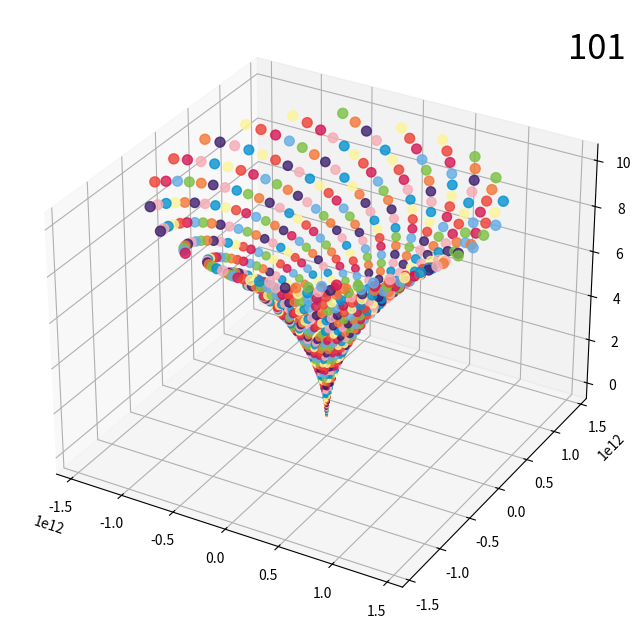

This chart was generated by the following Python code: (Note: this script raises an exception after producing the figure.)
"""
Prime Spiral Maker
Generates an infinite number of spirals based on any given series in 2d or 3d.

author: bmo-ds@github.com
date: June 2023
"""
import os
import random
import numpy as np
import seaborn as sns
import matplotlib.pyplot as plt
import matplotlib.colors as mcolors

class SpiralMaker:
    def __init__(self, title, output_dir, low, high, series="primes", plot_type="scatter", random_colours=True, save_figure=False, degrees=360, modifier=None, deg_modifier=None, iterations=1000):
        # Set directories
        self.title = title + "-" + plot_type  # title of current task plus plot type, ex. "Primes_2_100"
        self.output_dir = output_dir
        self.plot_type = plot_type  # Can be scatter, scatter3d, scatter4d

        # Set integer sequence
        if series == "primes":
            self.low = low  # lower bound for primes
            self.high = high  # upper bound for primes
            self.series = self.generate_primes(low, high)
        else:  # if there is a sequence other than primes to try, this takes a list
            self.series = series  # list of integers

        # Spiral variables
        self.degrees = degrees
        self.iterations = iterations
        if not modifier:
            self.modifier = 1
        else:
            self.modifier = modifier
        self.deg_modifier = deg_modifier

        # Plot variables
        self.alpha = 0.8
        self.save_figure = save_figure

        # Set up colour palettes
        # Setting up colours, random sample vs. select palette
        if random_colours:
            overlap = sorted(list(name[1] for name in mcolors.CSS4_COLORS.items() if f'xkcd:{name[0]}' in mcolors.XKCD_COLORS))
            self.colours = random.sample(overlap, 9)
        else:
            self.colours = ['#ee4035', '#f37736', '#fdf498',
                            '#7bc043', '#0392cf', '#63ace5',
                            '#f6abb6', '#d41752', '#3d1e6d']

    def generate_primes(self, low, high):
        primes = []
        for i in range(low, high):
            for j in range(2, int(i / 2) + 1):
                if i % j == 0:
                    break
            else:
                primes.append(i)

        return primes

    def generate_xy(self, theta=None, degrees=360, deg_modifier=5, cycles=1000):
        """Create a list of xy points"""
        # Set theta or make a new one
        theta = theta if theta else np.radians(np.linspace(0, degrees*deg_modifier, cycles))
        r = theta**2
        x = r*np.cos(theta)
        y = r*np.sin(theta)

        return x, y

    def plot_spiral(self, x, y, mod_variable, plot_size=(8, 8), plot_type="plot", title="", hide_ax=False):
        """Main function: Create directories, generate spirals"""
        temp_dir, num = title.split("_")[0], title.split("_")[1]
        sizes = []  # list for increasing plot size as spirals enlarge
        size_modifier = 1
        colours = []
        temp_x, temp_y, z = [], [], []
        for i, xy in enumerate(zip(x, y)):
            if plot_type == 'scatter':
                if i >= 15:
                    pass
                else:
                    size_modifier = i + (1 / (i + 1))
                sizes.append(int((i * 1 / mod_variable * int(num))) * size_modifier)
            else:
                sizes.append(int((i * 1 / mod_variable * int(num))))

            # Generate list of colours to x, y
            colours.append(self.colours[int((int(num)*i*self.modifier)) % len(self.colours)])
            # Set up x, y lists
            temp_x.append(int(xy[0]))
            temp_y.append(int(xy[1]))

            # Set z coordinates for 3d space
            if plot_type == 'scatter3d':
                z.append(i/100)  # change val here to get different z heights

        if plot_type == 'scatter3d':
            fig = plt.figure(figsize=plot_size)
            ax = fig.add_subplot(projection='3d')
            ax.scatter(x, y, z, c=colours, s=sizes, alpha=self.alpha)

        else:  # normal 2d plot
            plt.figure(figsize=plot_size)
            if not hide_ax:
                plt.axhline(c='black', alpha=0.2)
                plt.axvline(c='black', alpha=0.2)
            if plot_type == 'plot':
                plt.plot(x, y)
            if plot_type == 'scatter':
                plt.scatter(x, y, s=sizes, c=colours, alpha=self.alpha)

            try:
                sns.despine()
            except:
                pass

        if plot_type == 'scatter':
            plt.axis('off')
            plt.title(num, y=-0.01, loc='right', c='#686868', fontsize=25)
        else:
            plt.title(num, y=1, pad=-35, loc='right', fontsize=25)

        if self.save_figure:
            if os.path.isdir(f'{self.output_dir}/{self.title}'):
                pass
            else:
                os.mkdir(f'{self.output_dir}/{self.title}')
            plt.savefig(f'{self.output_dir}/{self.title}/{num}', dpi=400, transparent=True)
        else:
            plt.show()
        plt.close()

    def run_spiral_maker(self):
        """Main function that puts it all together, outputs images to specified directory"""
        # Run analysis, skip spirals existing directories and spirals
        for p in self.series:
            if os.path.isfile(f"{self.output_dir}/{self.title}/{str(p)}.png") and self.save_figure:
                continue
            else:
                x, y = self.generate_xy(None, self.degrees*int(p), self.modifier*p, self.iterations)
                self.plot_spiral(x, y, self.modifier*p, plot_type=self.plot_type, title=self.title+'_'+str(p), hide_ax=True)

        # Write parameters of analysis to output dir
        params = f"Plot: {self.plot_type}, Lower bound: {str(self.low)}, Upper bound: {str(self.high)}, " \
                 f"Degrees: {str(self.degrees)}, Degree Modifier: {round(self.deg_modifier, 3)}, " \
                 f"Modifier: {round(self.modifier, 3)}, Iterations: {str(self.iterations)}"

        with open(f"{self.output_dir}/{self.title}/params.txt", 'w') as f:
            f.write(params)

    def visualize_palette(self, colours):
        """Create simply line chart to display colours"""
        x = np.linspace(0, 1, 10)
        fig, ax = plt.subplots()
        for i in range(0, len(colours)):
            plt.plot(x, i * x + i, color=colours[i])
        plt.show()


# Set modifiers
phi = (1+np.sqrt(5)) / 2  # phi is a good modifier
lower_bound, upper_bound = 100, 150  # lowest bound == 2, upper is anything the computer can handle
plot_type = 'scatter3d'  # scatter for 2d plot, scatter3d for 3d plot

# Ensure each title is separated by '-' as the image number is separated by '_'
sp = SpiralMaker(title=f"Primes-{lower_bound}-{upper_bound}", output_dir="output",
                 low=lower_bound, high=upper_bound, random_colours=False,
                 deg_modifier=phi*2, modifier=np.pi*6,  # play with modifiers to generate different results
                 plot_type=plot_type, save_figure=True)  # Primes start at low bound and up to higher bound
sp.run_spiral_maker()
